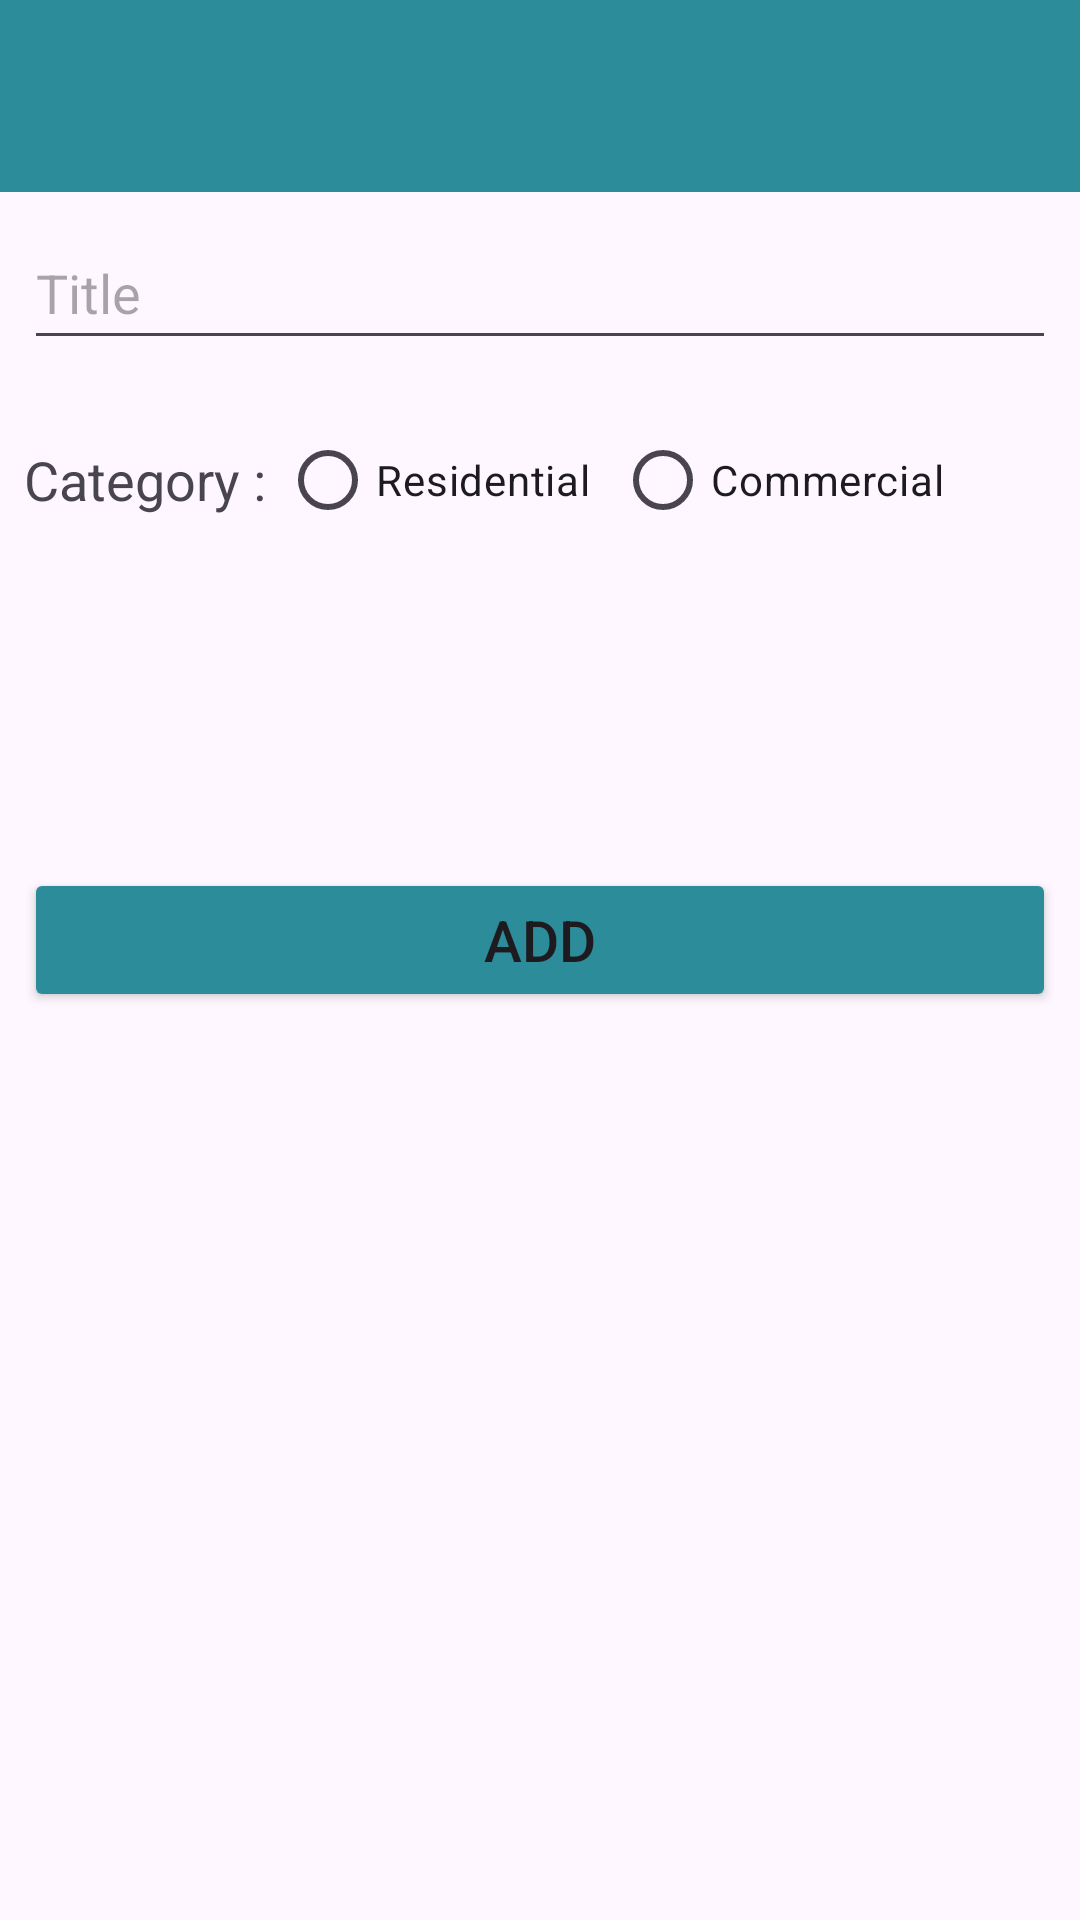

Produce the Android XML layout that renders to this screen, including the resource entries it uses.
<!-- AndroidManifest.xml: application theme Theme.GeoJournal_V2 -->
<!-- res/layout/activity_place_form.xml -->
<?xml version="1.0" encoding="utf-8"?>
<LinearLayout xmlns:android="http://schemas.android.com/apk/res/android"
    xmlns:tools="http://schemas.android.com/tools"
    android:layout_width="match_parent"
    android:layout_height="match_parent"
    android:orientation="vertical"
    tools:context=".activities.PlaceFormActivity">

    <androidx.appcompat.widget.Toolbar
        android:id="@+id/pf_toolbar"
        android:layout_width="match_parent"
        android:layout_height="wrap_content"
        android:background="@color/button">
    </androidx.appcompat.widget.Toolbar>

    <EditText
        android:id="@+id/tv_title"
        android:layout_width="match_parent"
        android:layout_height="48dp"
        android:layout_margin="8dp"
        android:hint="Title"
        />

    <LinearLayout
        android:layout_width="wrap_content"
        android:layout_height="wrap_content"
        android:layout_margin="8dp"
        android:gravity="center_vertical"
        android:orientation="horizontal"
        >

        <TextView
            android:id="@+id/tv_category"
            android:layout_width="wrap_content"
            android:layout_height="wrap_content"
            android:text="Category : "
            android:textSize="18sp"
            />

        <RadioGroup
            android:id="@+id/rbg_category"
            android:layout_width="wrap_content"
            android:layout_height="wrap_content"
            android:orientation="horizontal"
        >
        <RadioButton
            android:id="@+id/rb_residential"
            android:layout_width="wrap_content"
            android:layout_height="wrap_content"
            android:layout_marginEnd="8dp"
            android:text="Residential"
            />
        <RadioButton
            android:id="@+id/rb_commercial"
            android:layout_width="wrap_content"
            android:layout_height="wrap_content"
            android:text="Commercial"
            />
        </RadioGroup>

    </LinearLayout>

    <TextView
        android:id="@+id/date"
        android:layout_width="match_parent"
        android:layout_height="wrap_content"
        android:fontFamily="serif"
        tools:text="Date"
        android:textSize="18sp"
        android:layout_margin="8dp"
        />

    <TextView
        android:id="@+id/tv_address"
        android:layout_width="wrap_content"
        android:layout_height="wrap_content"
        tools:text="Location Here!!"
        android:textSize="25sp"
        android:fontFamily="sans-serif-medium"
        android:layout_margin="8dp"
        />

    <Button
        android:id="@+id/btn_add"
        android:layout_width="match_parent"
        android:layout_height="wrap_content"
        android:text="Add"
        android:textSize="19sp"
        android:layout_margin="8dp"
        android:backgroundTint="@color/button"
        />

</LinearLayout>
<!-- resources referenced by this layout -->
<resources>
  <color name="button">#2c8c99</color>
  <style name="Theme.GeoJournal_V2" parent="Base.Theme.GeoJournal_V2" />
  <style name="Base.Theme.GeoJournal_V2" parent="Theme.Material3.DayNight.NoActionBar">
          
          
      </style>
</resources>
